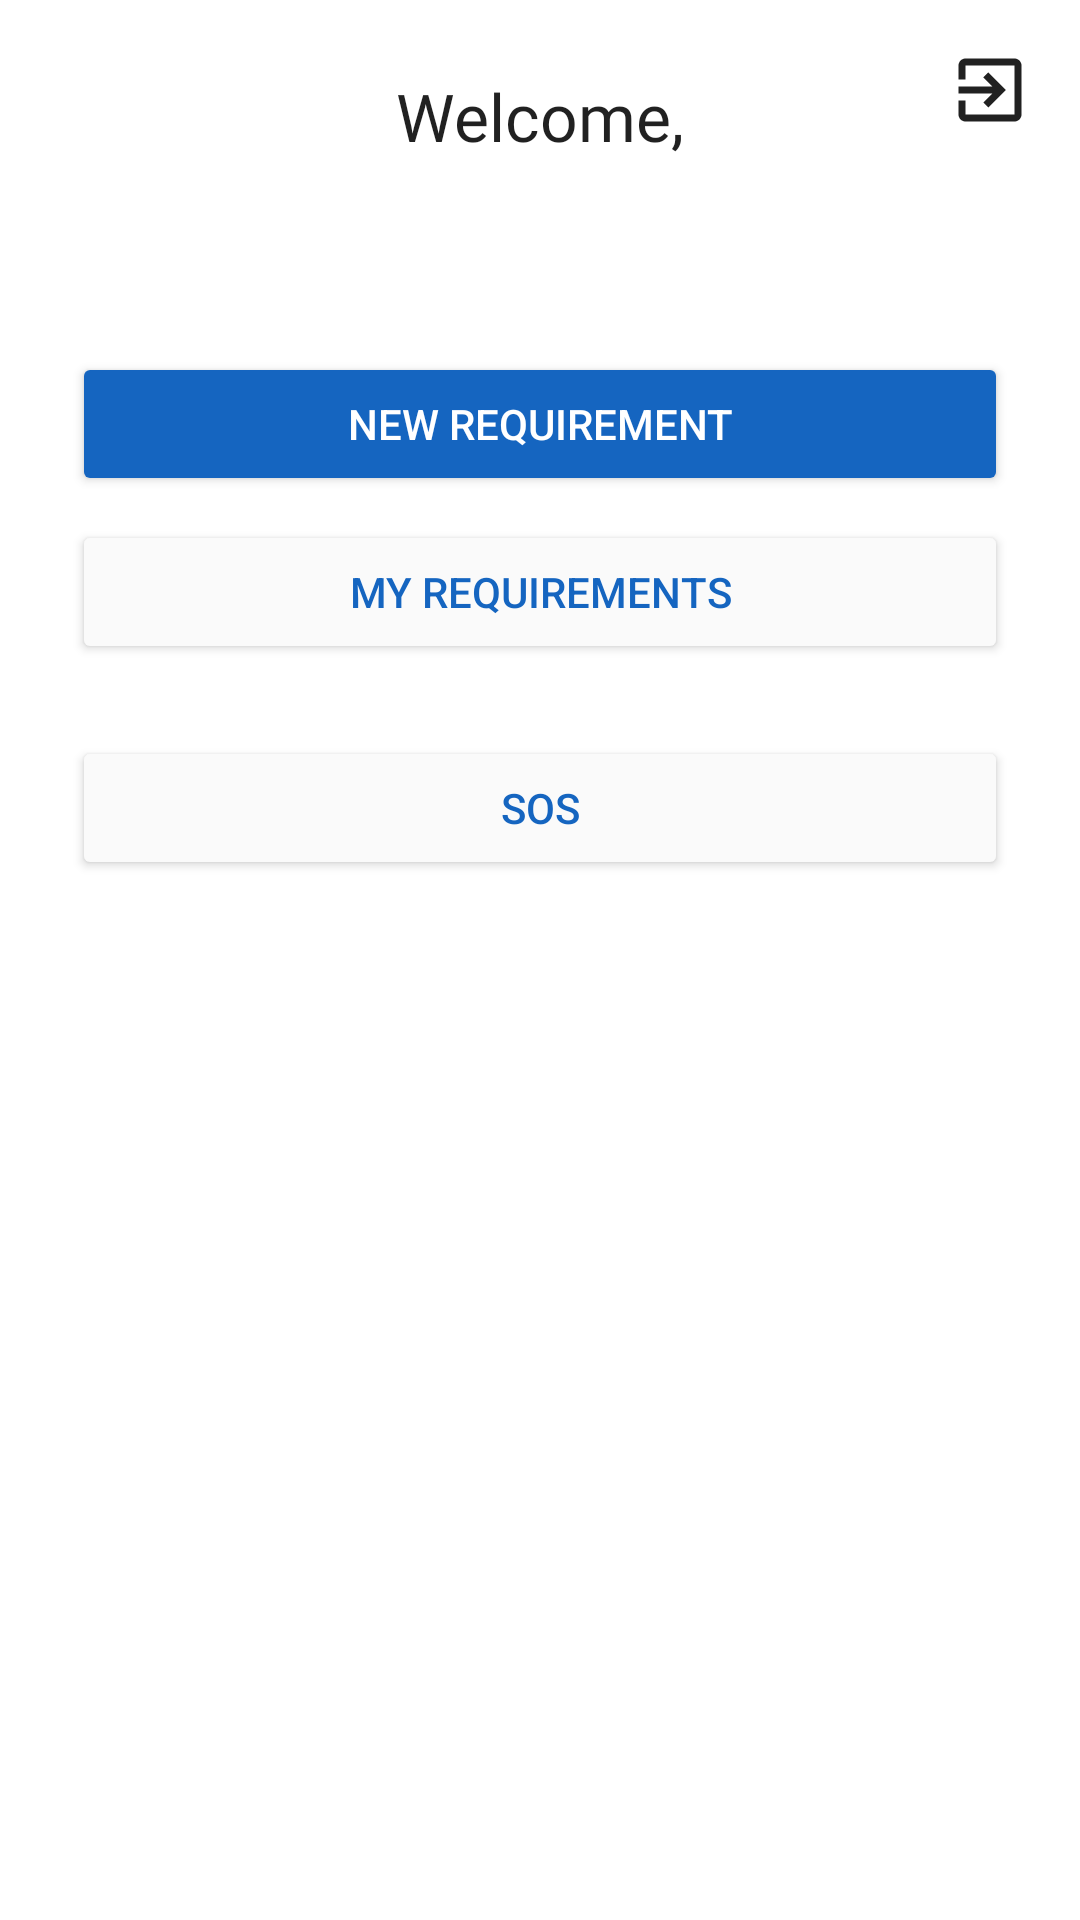

This screen was rendered from an Android layout file. Write that file and the resources it references.
<!-- AndroidManifest.xml: application theme Theme.ZirusUser -->
<!-- res/layout/activity_home.xml -->
<?xml version="1.0" encoding="utf-8"?>
<androidx.constraintlayout.widget.ConstraintLayout xmlns:android="http://schemas.android.com/apk/res/android"
    xmlns:app="http://schemas.android.com/apk/res-auto"
    xmlns:tools="http://schemas.android.com/tools"
    android:layout_width="match_parent"
    android:layout_height="match_parent"
    tools:context=".activity.HomeActivity">

    <ImageView
        android:id="@+id/iv_log_out"
        android:layout_width="28dp"
        android:layout_height="28dp"
        android:layout_marginTop="16dp"
        android:layout_marginEnd="16dp"
        android:src="@drawable/ic_baseline_exit_to_app"
        app:layout_constraintEnd_toEndOf="parent"
        app:layout_constraintTop_toTopOf="parent" />

    <TextView
        android:id="@+id/tv_welcome"
        android:layout_width="match_parent"
        android:layout_height="wrap_content"
        android:layout_marginStart="16dp"
        android:layout_marginTop="24dp"
        android:layout_marginEnd="16dp"
        android:fontFamily="@font/quicksand_bold"
        android:gravity="center"
        android:text="@string/welcome_comma"
        android:textAppearance="@style/TextAppearance.AppCompat.Large"
        app:layout_constraintEnd_toEndOf="parent"
        app:layout_constraintStart_toStartOf="parent"
        app:layout_constraintTop_toTopOf="parent" />

    <Button
        android:id="@+id/btn_new_requirement"
        android:layout_width="match_parent"
        android:layout_height="wrap_content"
        android:layout_marginStart="24dp"
        android:layout_marginTop="64dp"
        android:layout_marginEnd="24dp"
        android:backgroundTint="@color/primaryColor"
        android:text="@string/new_requirement"
        android:textColor="@android:color/white"
        app:layout_constraintEnd_toEndOf="parent"
        app:layout_constraintStart_toStartOf="parent"
        app:layout_constraintTop_toBottomOf="@+id/tv_welcome" />

    <Button
        android:id="@+id/btn_my_requirements"
        android:layout_width="match_parent"
        android:layout_height="wrap_content"
        android:layout_marginStart="24dp"
        android:layout_marginTop="8dp"
        android:layout_marginEnd="24dp"
        android:text="@string/my_requirements"
        android:textColor="@color/primaryColor"
        android:backgroundTint="@color/icon_dark_secondary"
        app:layout_constraintEnd_toEndOf="parent"
        app:layout_constraintStart_toStartOf="parent"
        app:layout_constraintTop_toBottomOf="@+id/btn_new_requirement" />

    <Button
        android:id="@+id/btn_sos"
        android:layout_width="match_parent"
        android:layout_height="wrap_content"
        android:layout_marginStart="24dp"
        android:layout_marginTop="24dp"
        android:layout_marginEnd="24dp"
        android:text="@string/sos"
        android:textColor="@color/primaryColor"
        android:backgroundTint="@color/icon_dark_secondary"
        app:layout_constraintEnd_toEndOf="parent"
        app:layout_constraintStart_toStartOf="parent"
        app:layout_constraintTop_toBottomOf="@+id/btn_my_requirements" />
</androidx.constraintlayout.widget.ConstraintLayout>
<!-- resources referenced by this layout -->
<resources>
  <color name="icon_dark_secondary">#FAFAFA</color>
  <color name="primaryColor">#1565c0</color>
  <!-- drawable ic_baseline_exit_to_app (drawable) -->
  <vector xmlns:android="http://schemas.android.com/apk/res/android"
      android:width="24dp"
      android:height="24dp"
      android:viewportWidth="24"
      android:viewportHeight="24"
      android:tint="@color/icon_dark_primary">
    <path
        android:fillColor="@android:color/white"
        android:pathData="M10.09,15.59L11.5,17l5,-5 -5,-5 -1.41,1.41L12.67,11H3v2h9.67l-2.58,2.59zM19,3H5c-1.11,0 -2,0.9 -2,2v4h2V5h14v14H5v-4H3v4c0,1.1 0.89,2 2,2h14c1.1,0 2,-0.9 2,-2V5c0,-1.1 -0.9,-2 -2,-2z"/>
  </vector>
  <string name="my_requirements">My requirements</string>
  <string name="new_requirement">New requirement</string>
  <string name="sos">SOS</string>
  <string name="welcome_comma">Welcome, </string>
  <style name="Theme.ZirusUser" parent="Theme.MaterialComponents.DayNight.DarkActionBar">
          
          <item name="colorPrimary">@color/purple_500</item>
          <item name="colorPrimaryVariant">@color/purple_700</item>
          <item name="colorOnPrimary">@color/white</item>
          
          <item name="colorSecondary">@color/teal_200</item>
          <item name="colorSecondaryVariant">@color/teal_700</item>
          <item name="colorOnSecondary">@color/black</item>
          
          <item name="android:statusBarColor" tools:targetApi="l">?attr/colorPrimaryVariant</item>
          
      </style>
  <color name="icon_dark_primary">#212121</color>
  <color name="purple_500">#FF6200EE</color>
  <color name="purple_700">#FF3700B3</color>
  <color name="white">#FFFFFFFF</color>
  <color name="teal_200">#FF03DAC5</color>
  <color name="teal_700">#FF018786</color>
  <color name="black">#FF000000</color>
</resources>
